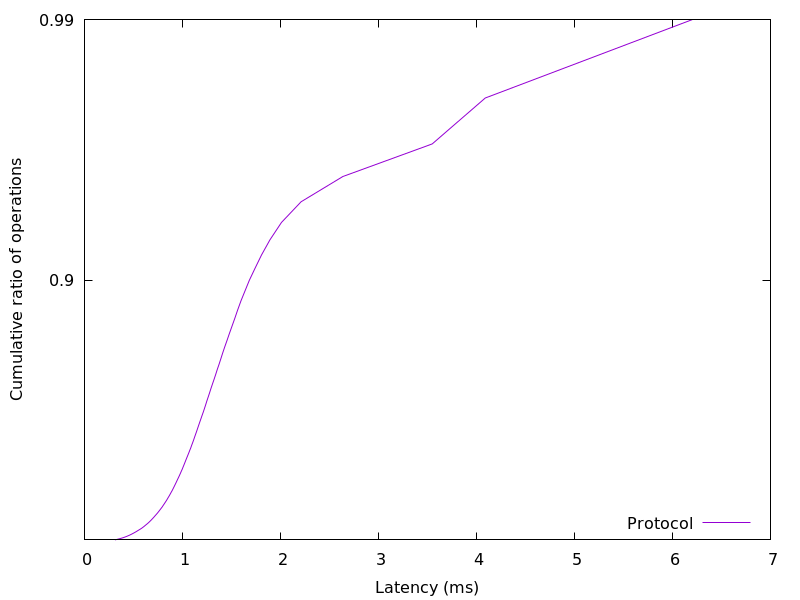

The data file committed next to this chart (first rows):
0.310548, 0.01
0.358, 0.02
0.3981, 0.03
0.4306, 0.04
0.458, 0.05
0.4832, 0.06
0.5069, 0.07
0.5287, 0.08
0.5492, 0.09
0.5705, 0.1
0.5893, 0.11
0.6067, 0.12
0.6227, 0.13
0.639, 0.14
0.6542, 0.15
0.6682, 0.16
0.682, 0.17
0.6953, 0.18
0.7085, 0.19
0.7208, 0.2
0.7338, 0.21
0.7463, 0.22
0.7581, 0.23
0.7699, 0.24
0.7817, 0.25
0.7932, 0.26
0.8038, 0.27
0.8145, 0.28
0.8252, 0.29
0.8356, 0.3
0.8458, 0.31
0.8559, 0.32
0.866, 0.33
0.8756, 0.34
0.8852, 0.35
0.8953, 0.36
0.9045, 0.37
0.9138, 0.38
0.9228, 0.39
0.9321, 0.4
0.9412, 0.41
0.9503, 0.42
0.9602, 0.43
0.97, 0.44
0.979, 0.45
0.9883, 0.46
0.9977, 0.47
1.007, 0.48
1.016, 0.49
1.025, 0.5
1.034, 0.51
1.044, 0.52
1.054, 0.53
1.064, 0.54
1.074, 0.55
1.084, 0.56
1.094, 0.57
1.104, 0.58
1.114, 0.59
1.123, 0.6
1.134, 0.61
... 38 more rows
